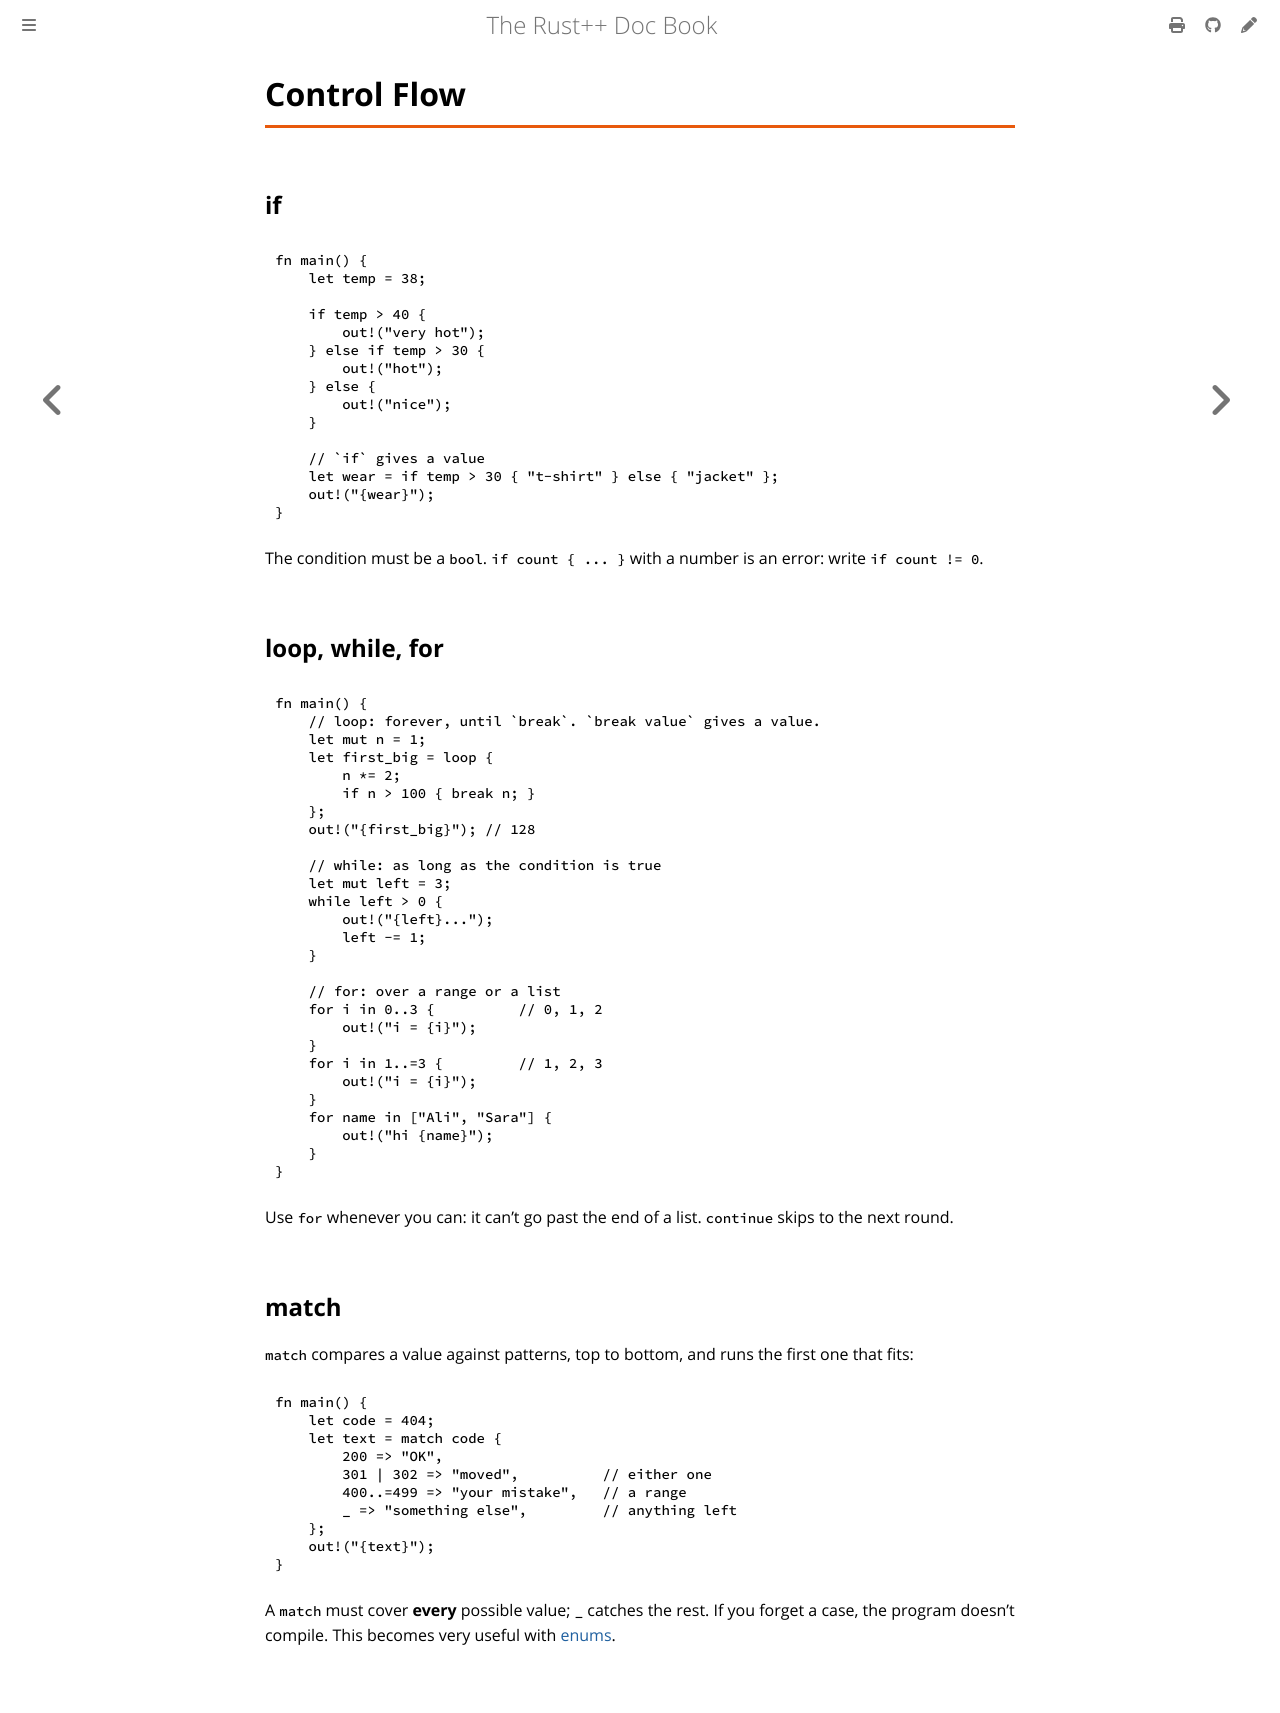

repository: AlzelemX/Rodet · page: basics/control-flow.html · generator: mdbook

# Control Flow

## if

```rust
fn main() {
    let temp = 38;

    if temp > 40 {
        out!("very hot");
    } else if temp > 30 {
        out!("hot");
    } else {
        out!("nice");
    }

    // `if` gives a value
    let wear = if temp > 30 { "t-shirt" } else { "jacket" };
    out!("{wear}");
}
```

The condition must be a `bool`. `if count { ... }` with a number is an
error: write `if count != 0`.

## loop, while, for

```rust
fn main() {
    // loop: forever, until `break`. `break value` gives a value.
    let mut n = 1;
    let first_big = loop {
        n *= 2;
        if n > 100 { break n; }
    };
    out!("{first_big}"); // 128

    // while: as long as the condition is true
    let mut left = 3;
    while left > 0 {
        out!("{left}...");
        left -= 1;
    }

    // for: over a range or a list
    for i in 0..3 {          // 0, 1, 2
        out!("i = {i}");
    }
    for i in 1..=3 {         // 1, 2, 3
        out!("i = {i}");
    }
    for name in ["Ali", "Sara"] {
        out!("hi {name}");
    }
}
```

Use `for` whenever you can: it can't go past the end of a list.
`continue` skips to the next round.

## match

`match` compares a value against patterns, top to bottom, and runs the
first one that fits:

```rust
fn main() {
    let code = 404;
    let text = match code {
        200 => "OK",
        301 | 302 => "moved",          // either one
        400..=499 => "your mistake",   // a range
        _ => "something else",         // anything left
    };
    out!("{text}");
}
```

A `match` must cover **every** possible value; `_` catches the rest. If you
forget a case, the program doesn't compile. This becomes very useful with
[enums](../types/enums.md).
